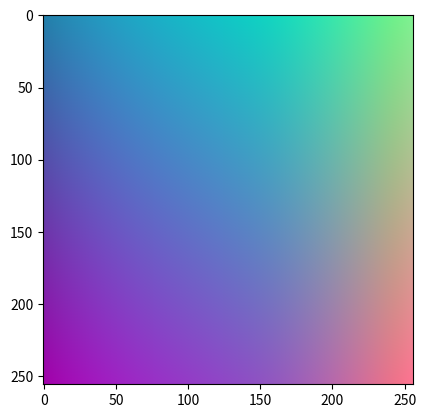

Generate this figure with matplotlib:
import matplotlib.pyplot as plt
import numpy as np


# get the veridis colormap
v_cmap = plt.get_cmap('viridis')
v_colormap_values = v_cmap(np.linspace(0, 1, 256))

# get the cool colormap
c_cmap = plt.get_cmap('cool')
c_colormap_values = c_cmap(np.linspace(0, 1, 256))

# get the indices of each colormap for the 2d map
v_v, c_v = np.meshgrid(np.arange(256), np.arange(256))

# create a new 2d array with the values of the colormap
data = np.zeros((256, 256, 4))

for x in range(256):
    for y in range(256):
        v_val = v_colormap_values[v_v[x, y], :]
        c_val = c_colormap_values[c_v[x, y], :]

        # take the average of the two colormaps
        data[x, y, :] = (v_val + c_val) / 2


# plot the 2d colormap
plt.imshow(data)
